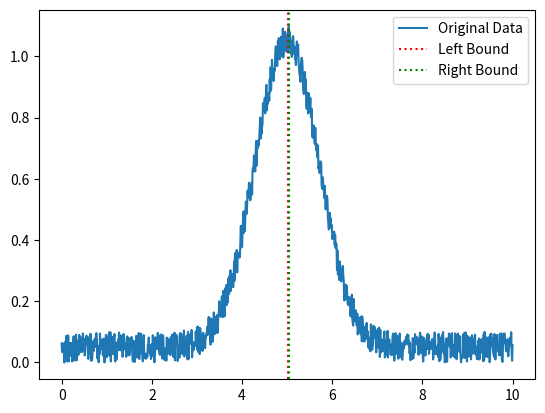

Recreate this plot in Python.
import numpy as np
from scipy.signal import find_peaks
import matplotlib.pyplot as plt


def find_derivative_bounds(x, y, cutoff: float = 0.1, filter =None):
    # Find the peak
    peaks, _ = find_peaks(y)

    peak_index = peaks[np.argmax(y[peaks])]

    # Calculate the first derivative
    dy = np.gradient(y, x)

    # Find left bound
    max_ = 0
    left_index =None
    for i in range(peak_index):
        dy_ = dy[peak_index-i]
        if dy_ > max_:
            max_ = dy_
        else:
            if max_*cutoff > dy_:
                left_index = peak_index-i
                break

    if left_index is None:
        left_bound = x[0]
    else:
        left_bound = x[left_index]

    # Find right bound
    min_ = 0
    right_index = None
    for i in range(len(dy) - peak_index):
        dy_ = dy[peak_index+i+1]
        if dy_ < min_:
            min_ = dy_
        else:
            if min_*cutoff < dy_:
                right_index = peak_index+i
                break

    if right_index is None:
        right_bound = x[-1]
    else:
        right_bound = x[right_index]

    return left_bound, right_bound


def run_local():
    # Example data
    x = np.linspace(0, 10, 1000)
    y = np.exp(-(x - 5)**2) + 0.1 * np.random.random(x.size)

    # Find bounds using the derivative method
    left_bound, right_bound = find_derivative_bounds(x, y)
    print(f"Bounds of integration (derivative method): [{left_bound}, {right_bound}]")
    # Plot the original data and the fitted Gaussian
    plt.plot(x, y, label='Original Data')
    plt.axvline(x=left_bound, color='r', linestyle=':', label='Left Bound')
    plt.axvline(x=right_bound, color='g', linestyle=':', label='Right Bound')
    plt.legend()
    plt.show()


if __name__ == "__main__":
    run_local()
